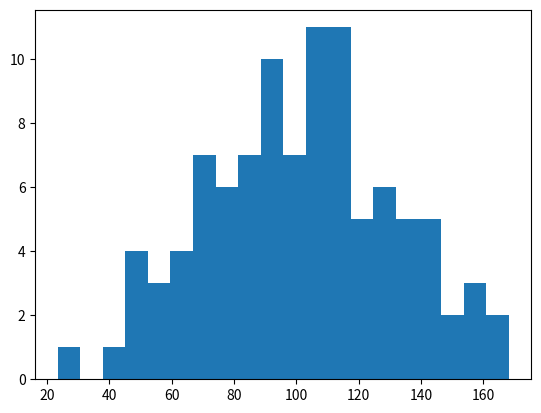

Reproduce this figure in Python. (Note: this script raises an exception after producing the figure.)
import numpy as np
import matplotlib.pyplot as plt

np.random.seed(0)
mu, sigma=100,30
a=np.random.normal(mu, sigma, size=100)

plt.hist(a, 20, normed=1, histtype='stepfilled', facecolor='b', alpha=0.75)
plt.title('Histogram')

plt.show()